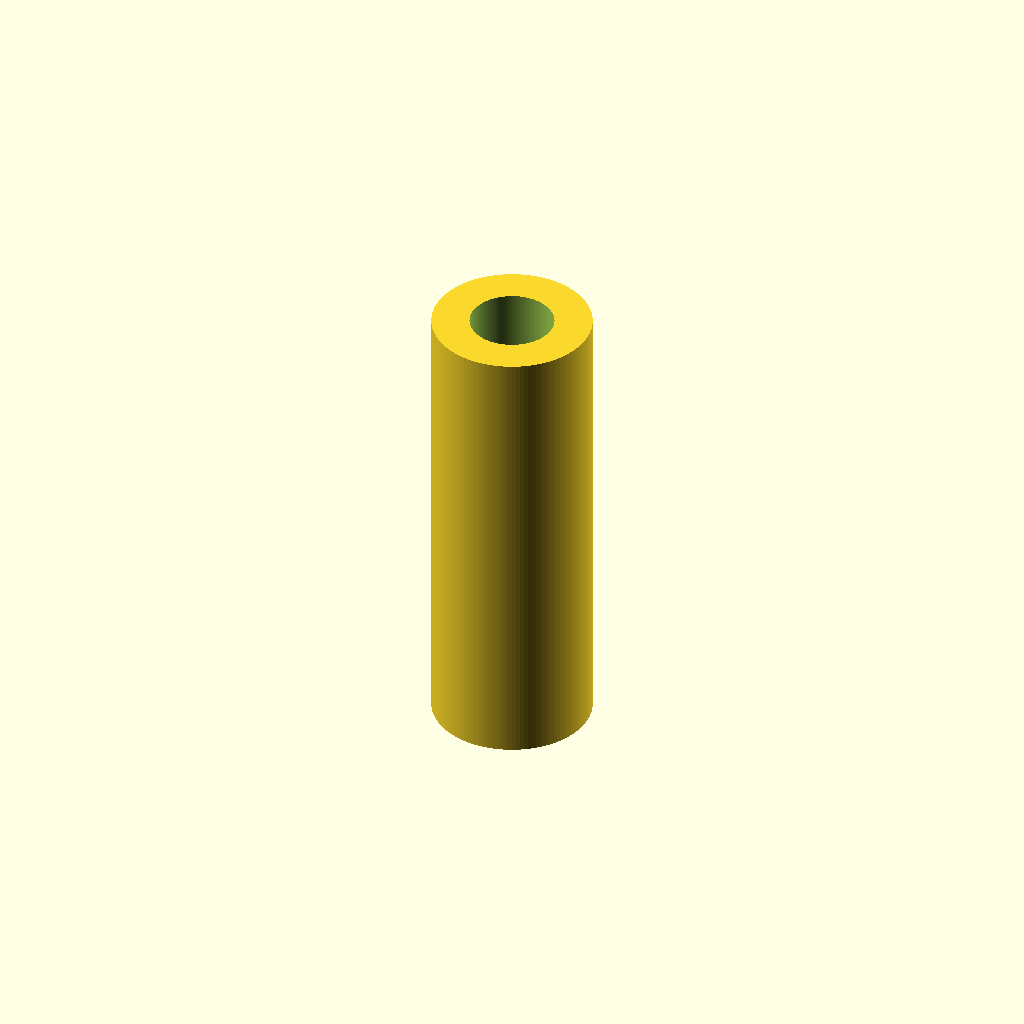
Cell 1: the model at its default parameters.
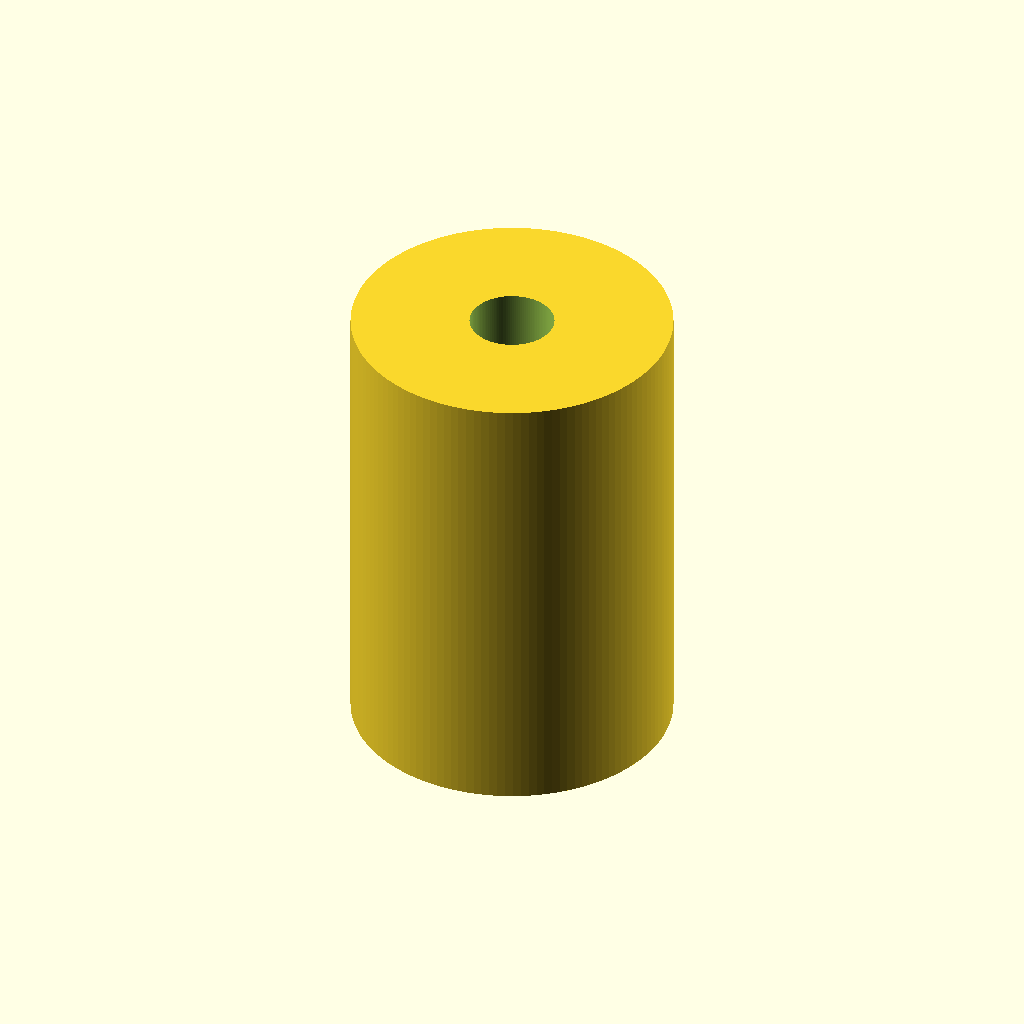
Cell 2: the same model with outer_d = 38.
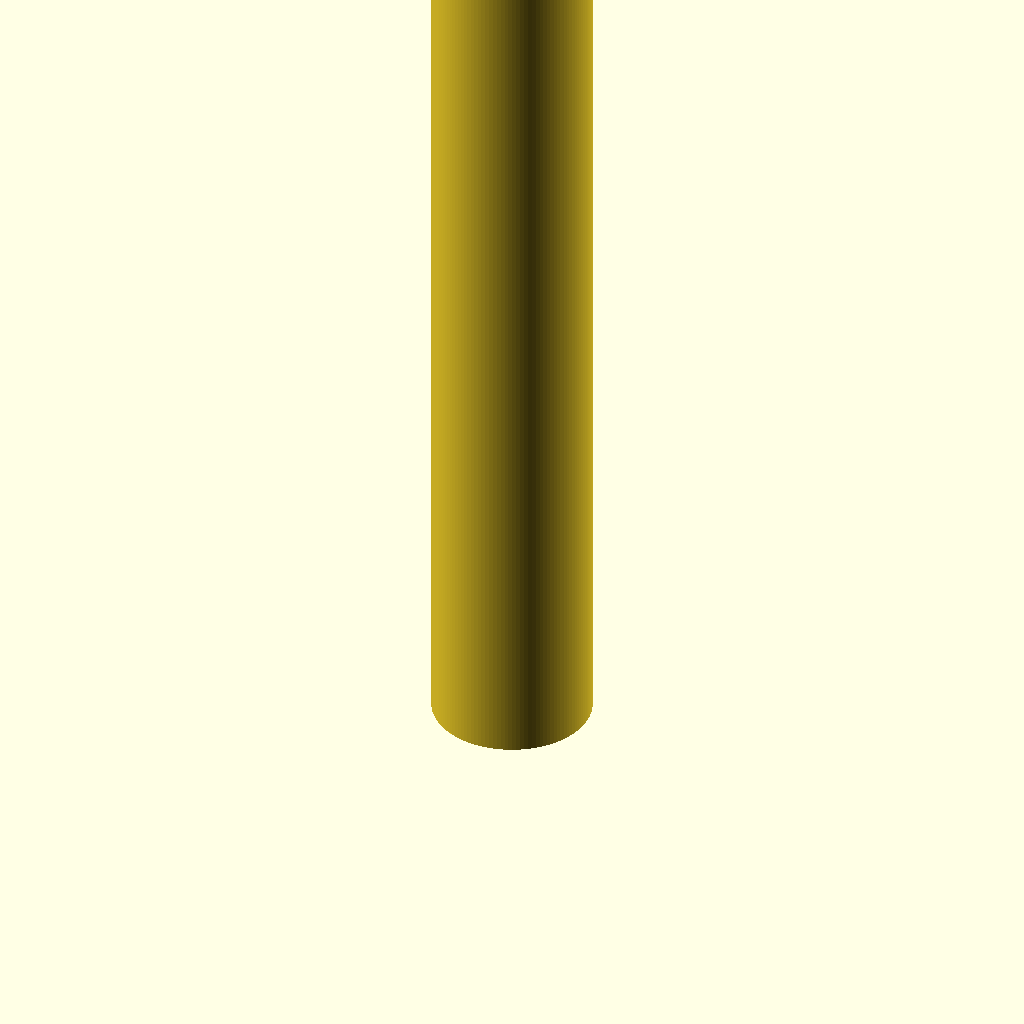
Cell 3 — length set to 110, the other parameters unchanged.
All cells are drawn from one camera (rotation 55°, 0°, 25°, orthographic, colour scheme Cornfield), so only the parameter changes between them.
OpenSCAD source file additional_study/matched_effort/results/direct_matched_calls/scad/linear_bearing__LM10LUU.scad:
$fn = 128;

bore_d = 10.0;
outer_d = 19.0;
length = 55.0;

difference() {
  cylinder(d = outer_d, h = length, center = false);
  translate([0, 0, -0.1])
    cylinder(d = bore_d, h = length + 0.2, center = false);
}
Parameter table extracted from the source (name, type, default, range or options):
bore_d: number, default 10
outer_d: number, default 19
length: number, default 55
